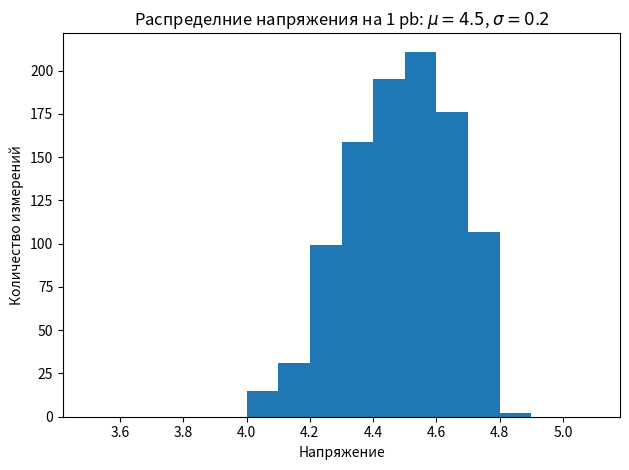

Recreate this plot in Python.
import matplotlib
import numpy as np
import matplotlib.pyplot as plt

mu, sigma = 4.5, 0.2
vals = np.random.normal(mu, sigma, 1000)
vals = list(map(lambda x: x if x < 4.8 else x * 0.95, vals))
vals = list(filter(lambda x: 4 < x < 5, vals))
mu, sigma = np.mean(vals), np.std(vals)

num_bins = [3.5 + 0.1 * i for i in range(50 - 35 + 2)]

fig, ax = plt.subplots()

# the histogram of the data
n, bins, patches = ax.hist(vals, num_bins, density=False)

# add a 'best fit' line
ax.set_xlabel('Напряжение')
ax.set_ylabel('Количество измерений')
ax.set_title(r'Распределние напряжения на 1 pb: $\mu={:.1f}$, $\sigma={:.1f}$'.format(mu, sigma))

# Tweak spacing to prevent clipping of ylabel
fig.tight_layout()
plt.show()
